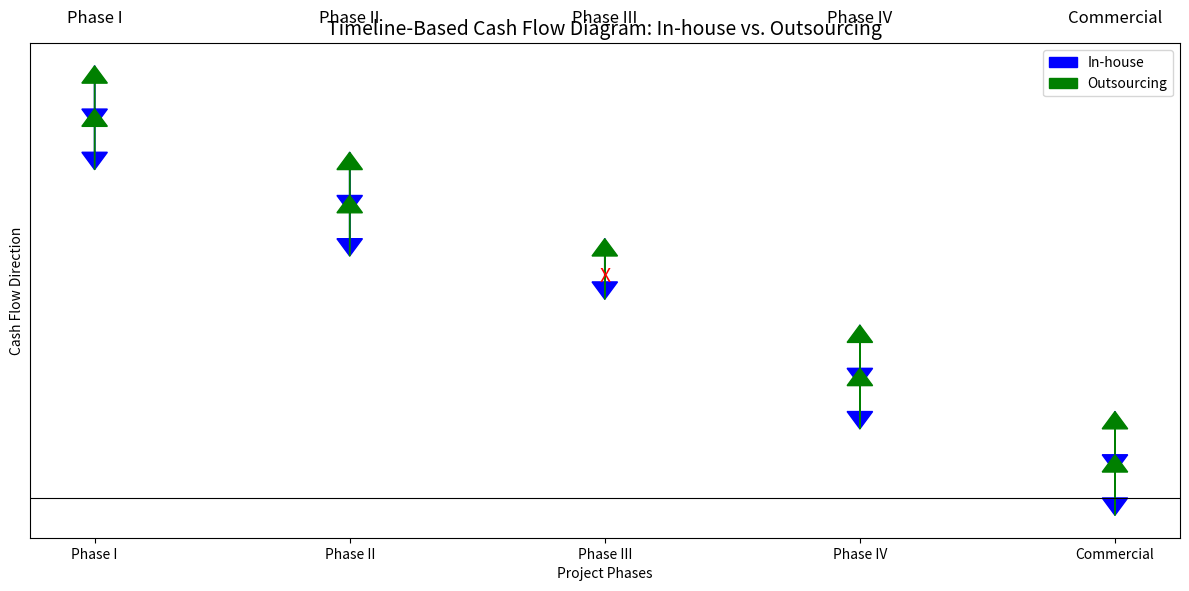

The script that saved this image:
import matplotlib.pyplot as plt

# Data for the phases
phases = ["Phase I", "Phase II", "Phase III", "Phase IV", "Commercial"]
y_inhouse = [5, 4, 3, 2, 1]  # Y-positions for in-house arrows
y_outsourcing = [4.5, 3.5, 2.5, 1.5, 0.5]  # Y-positions for outsourcing arrows

# Create the figure
plt.figure(figsize=(12, 6))

# Draw arrows for in-house option
for i, phase in enumerate(phases):
    plt.arrow(i + 1, y_inhouse[i], 0, -0.5, head_width=0.1, head_length=0.2, fc="blue", ec="blue")  # Cash outflows
    plt.arrow(i + 1, y_inhouse[i] - 0.7, 0, 0.5, head_width=0.1, head_length=0.2, fc="green", ec="green")  # Cash inflows

# Draw arrows for outsourcing option
for i, phase in enumerate(phases):
    if phase == "Phase III":  # Example outsourced phase
        plt.text(i + 1, y_outsourcing[i], "X", fontsize=14, color="red", ha="center")  # Red cross for outsourcing
    else:
        plt.arrow(i + 1, y_outsourcing[i], 0, -0.5, head_width=0.1, head_length=0.2, fc="blue", ec="blue")  # Cash outflows
        plt.arrow(i + 1, y_outsourcing[i] - 0.7, 0, 0.5, head_width=0.1, head_length=0.2, fc="green", ec="green")  # Cash inflows

# Add phase labels
for i, phase in enumerate(phases):
    plt.text(i + 1, 5.5, phase, fontsize=12, ha="center", color="black")

# Styling
plt.title("Timeline-Based Cash Flow Diagram: In-house vs. Outsourcing", fontsize=14)
plt.xlabel("Project Phases")
plt.ylabel("Cash Flow Direction")
plt.xticks(range(1, len(phases) + 1), phases)
plt.yticks([])
plt.axhline(y=0, color="black", linewidth=0.8)  # Horizontal axis
plt.legend(["In-house", "Outsourcing"], loc="upper right")
plt.tight_layout()

# Show plot
plt.show()
